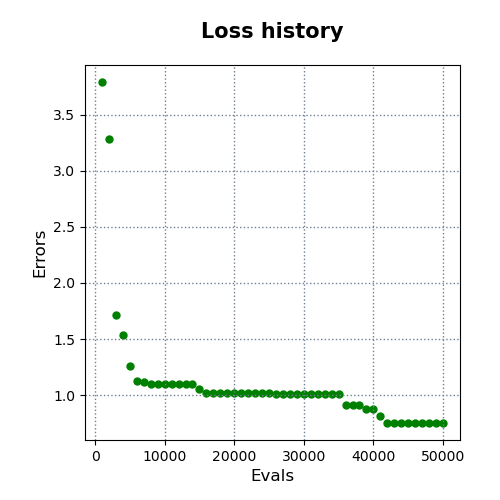

Values plotted in this chart, from the file beside it:
evals, errors
1000, 3.791
2000, 3.282
3000, 1.712
4000, 1.535
5000, 1.256
6000, 1.123
7000, 1.117
8000, 1.103
9000, 1.103
10000, 1.103
11000, 1.103
12000, 1.103
13000, 1.103
14000, 1.103
15000, 1.053
16000, 1.017
17000, 1.017
18000, 1.017
19000, 1.017
20000, 1.017
21000, 1.017
22000, 1.017
23000, 1.017
24000, 1.017
25000, 1.017
26000, 1.013
27000, 1.013
28000, 1.013
29000, 1.013
30000, 1.013
31000, 1.013
32000, 1.013
33000, 1.013
34000, 1.013
35000, 1.013
36000, 0.9138
37000, 0.9138
38000, 0.9138
39000, 0.8767
40000, 0.8767
41000, 0.8108
42000, 0.7518
43000, 0.7518
44000, 0.7518
45000, 0.7518
46000, 0.7518
47000, 0.7518
48000, 0.7518
49000, 0.7518
50000, 0.7518
